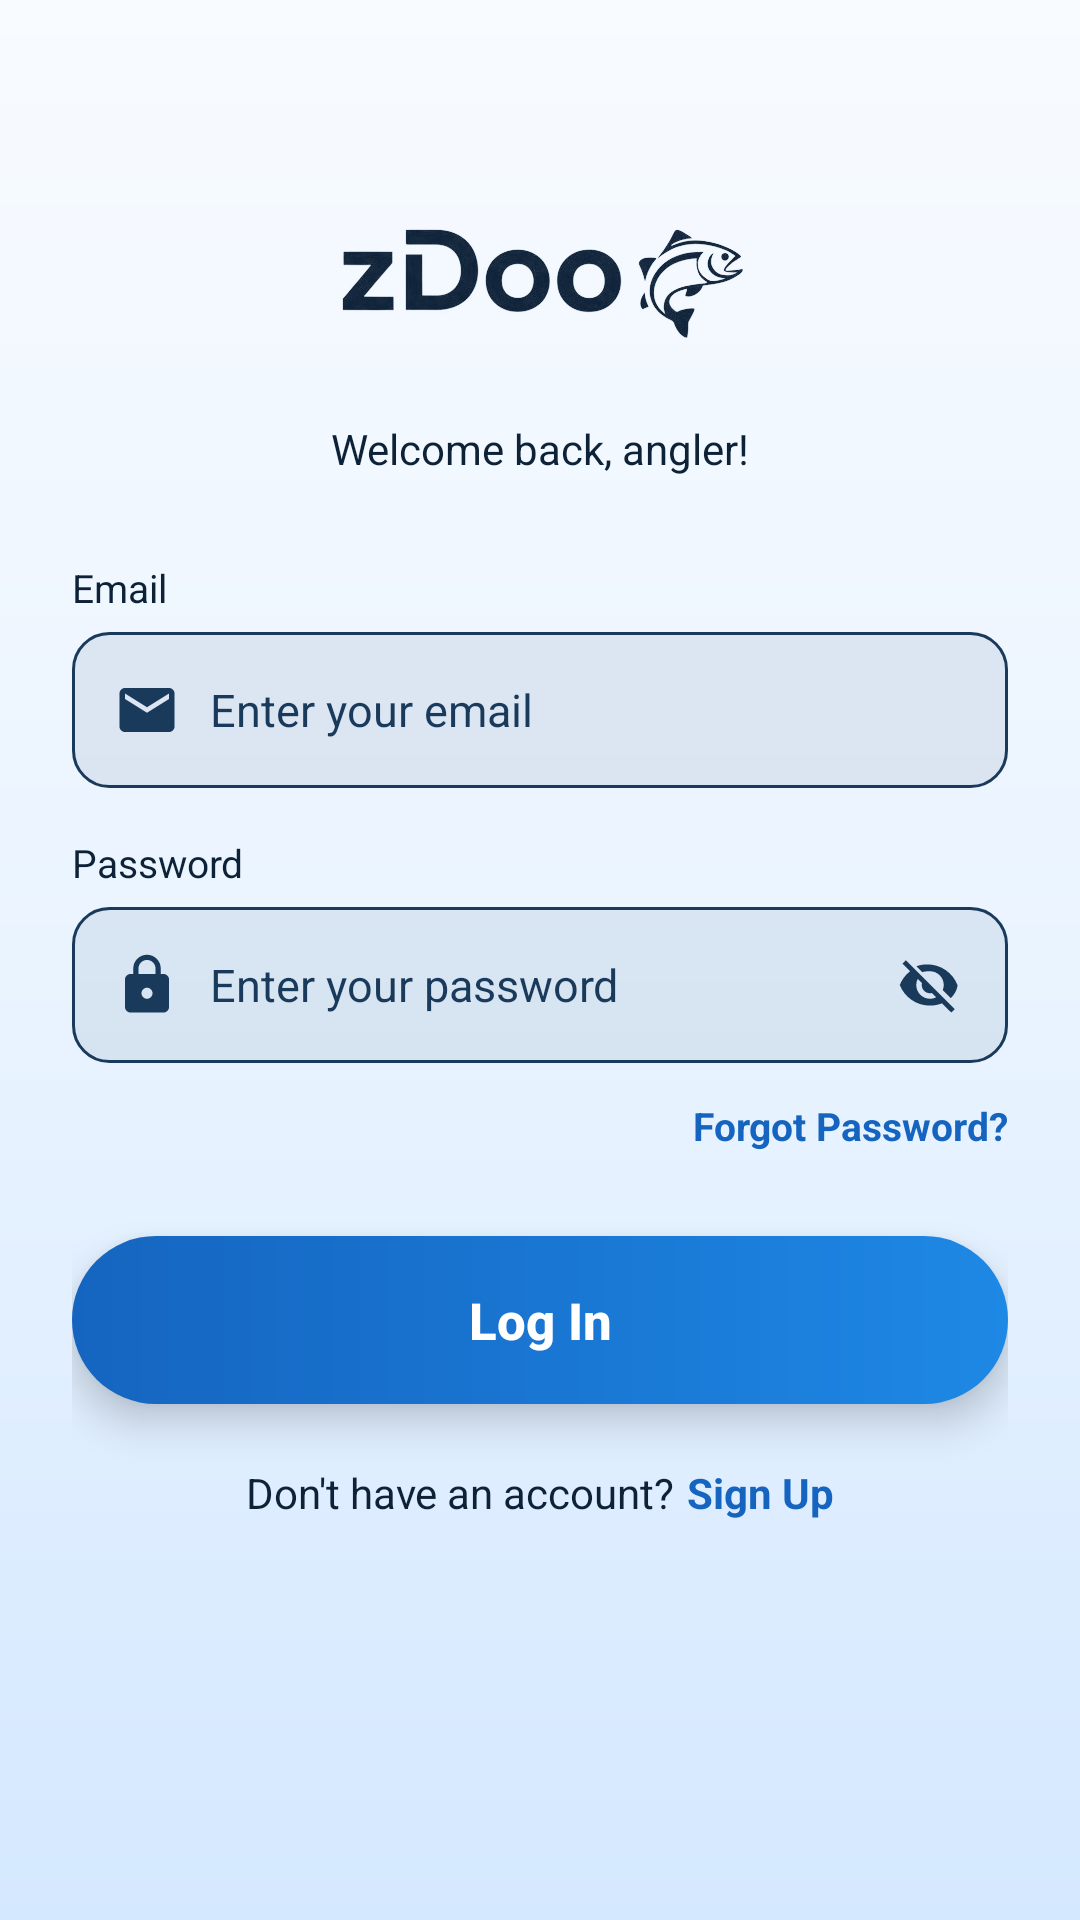

Layout XML and referenced resources for this Android screen:
<!-- AndroidManifest.xml: application theme Theme.ZDooSmart -->
<!-- res/layout/activity_login.xml -->
<?xml version="1.0" encoding="utf-8"?>
<ScrollView xmlns:android="http://schemas.android.com/apk/res/android"
    xmlns:app="http://schemas.android.com/apk/res-auto"
    xmlns:tools="http://schemas.android.com/tools"
    android:id="@+id/main"
    android:layout_width="match_parent"
    android:layout_height="match_parent"
    android:fillViewport="true"
    android:scrollbars="none"
    android:background="@drawable/bg_color_gradient"
    tools:context=".LoginActivity">

    <androidx.constraintlayout.widget.ConstraintLayout
        android:layout_width="match_parent"
        android:layout_height="wrap_content"
        android:paddingStart="24dp"
        android:paddingEnd="24dp"
        android:paddingBottom="32dp">

        
        <ImageButton
            android:id="@+id/btnBack"
            android:layout_width="40dp"
            android:layout_height="40dp"
            android:layout_marginTop="16dp"
            android:background="?attr/selectableItemBackgroundBorderless"
            android:contentDescription="@string/back"
            android:scaleType="centerInside"
            android:src="@drawable/ic_back_arrow"
            app:layout_constraintStart_toStartOf="parent"
            app:layout_constraintTop_toTopOf="parent"
            app:tint="@color/banner_title"
            tools:ignore="TouchTargetSizeCheck" />

        
        <ImageView
            android:id="@+id/loginLogo"
            android:layout_width="wrap_content"
            android:layout_height="60dp"
            android:layout_marginTop="8dp"
            android:adjustViewBounds="true"
            android:contentDescription="@string/app_description"
            android:src="@drawable/zdoo_logo"
            app:layout_constraintEnd_toEndOf="parent"
            app:layout_constraintStart_toStartOf="parent"
            app:layout_constraintTop_toBottomOf="@id/btnBack" />

        
        <TextView
            android:id="@+id/loginSubtitle"
            android:layout_width="wrap_content"
            android:layout_height="wrap_content"
            android:layout_marginTop="16dp"
            android:text="@string/login_subtitle"
            android:textColor="@color/banner_subtitle"
            android:textSize="14sp"
            app:layout_constraintEnd_toEndOf="parent"
            app:layout_constraintStart_toStartOf="parent"
            app:layout_constraintTop_toBottomOf="@id/loginLogo" />

        
        <TextView
            android:id="@+id/labelEmail"
            android:layout_width="0dp"
            android:layout_height="wrap_content"
            android:layout_marginTop="28dp"
            android:text="@string/email"
            android:textColor="@color/input_label"
            android:textSize="13sp"
            app:layout_constraintEnd_toEndOf="parent"
            app:layout_constraintStart_toStartOf="parent"
            app:layout_constraintTop_toBottomOf="@id/loginSubtitle" />

        <FrameLayout
            android:id="@+id/emailFieldContainer"
            android:layout_width="0dp"
            android:layout_height="52dp"
            android:layout_marginTop="6dp"
            android:background="@drawable/bg_input_field"
            app:layout_constraintEnd_toEndOf="parent"
            app:layout_constraintStart_toStartOf="parent"
            app:layout_constraintTop_toBottomOf="@id/labelEmail">

            <ImageView
                android:layout_width="22dp"
                android:layout_height="22dp"
                android:layout_gravity="center_vertical"
                android:layout_marginStart="14dp"
                android:contentDescription="@null"
                android:src="@drawable/ic_email"
                app:tint="@color/input_hint" />

            <EditText
                android:id="@+id/etLoginEmail"
                android:layout_width="match_parent"
                android:layout_height="match_parent"
                android:background="@null"
                android:hint="@string/hint_email"
                android:inputType="textEmailAddress"
                android:paddingStart="46dp"
                android:paddingEnd="14dp"
                android:textColor="@color/input_text"
                android:textColorHint="@color/input_hint"
                android:textSize="15sp"
                tools:ignore="Autofill" />
        </FrameLayout>

        
        <TextView
            android:id="@+id/labelPassword"
            android:layout_width="0dp"
            android:layout_height="wrap_content"
            android:layout_marginTop="16dp"
            android:text="@string/password"
            android:textColor="@color/input_label"
            android:textSize="13sp"
            app:layout_constraintEnd_toEndOf="parent"
            app:layout_constraintStart_toStartOf="parent"
            app:layout_constraintTop_toBottomOf="@id/emailFieldContainer" />

        <FrameLayout
            android:id="@+id/passwordFieldContainer"
            android:layout_width="0dp"
            android:layout_height="52dp"
            android:layout_marginTop="6dp"
            android:background="@drawable/bg_input_field"
            app:layout_constraintEnd_toEndOf="parent"
            app:layout_constraintStart_toStartOf="parent"
            app:layout_constraintTop_toBottomOf="@id/labelPassword">

            <ImageView
                android:layout_width="22dp"
                android:layout_height="22dp"
                android:layout_gravity="center_vertical"
                android:layout_marginStart="14dp"
                android:contentDescription="@null"
                android:src="@drawable/ic_lock"
                app:tint="@color/input_hint" />

            <EditText
                android:id="@+id/etLoginPassword"
                android:layout_width="match_parent"
                android:layout_height="match_parent"
                android:background="@null"
                android:hint="@string/hint_login_password"
                android:inputType="textPassword"
                android:paddingStart="46dp"
                android:paddingEnd="48dp"
                android:textColor="@color/input_text"
                android:textColorHint="@color/input_hint"
                android:textSize="15sp"
                tools:ignore="Autofill" />

            <ImageButton
                android:id="@+id/btnTogglePassword"
                android:layout_width="40dp"
                android:layout_height="40dp"
                android:layout_gravity="center_vertical|end"
                android:layout_marginEnd="6dp"
                android:background="?attr/selectableItemBackgroundBorderless"
                android:contentDescription="@string/toggle_password"
                android:scaleType="centerInside"
                android:src="@drawable/ic_visibility_off"
                app:tint="@color/input_hint"
                tools:ignore="TouchTargetSizeCheck,DuplicateSpeakableTextCheck" />
        </FrameLayout>

        
        <TextView
            android:id="@+id/tvForgotPassword"
            android:layout_width="wrap_content"
            android:layout_height="wrap_content"
            android:layout_marginTop="12dp"
            android:text="@string/forgot_password"
            android:textColor="@color/login_link"
            android:textSize="13sp"
            android:textStyle="bold"
            app:layout_constraintEnd_toEndOf="parent"
            app:layout_constraintTop_toBottomOf="@id/passwordFieldContainer" />

        
        <Button
            android:id="@+id/btnLogin"
            android:layout_width="0dp"
            android:layout_height="56dp"
            android:layout_marginTop="28dp"
            android:background="@drawable/bg_button_gradient"
            android:elevation="8dp"
            android:stateListAnimator="@null"
            android:text="@string/log_in"
            android:textAllCaps="false"
            android:textColor="@color/white"
            android:textSize="17sp"
            android:textStyle="bold"
            app:backgroundTint="@null"
            app:layout_constraintEnd_toEndOf="parent"
            app:layout_constraintStart_toStartOf="parent"
            app:layout_constraintTop_toBottomOf="@id/tvForgotPassword" />

        
        <LinearLayout
            android:id="@+id/signupPrompt"
            android:layout_width="wrap_content"
            android:layout_height="wrap_content"
            android:layout_marginTop="20dp"
            android:gravity="center"
            android:orientation="horizontal"
            app:layout_constraintEnd_toEndOf="parent"
            app:layout_constraintStart_toStartOf="parent"
            app:layout_constraintTop_toBottomOf="@id/btnLogin">

            <TextView
                android:layout_width="wrap_content"
                android:layout_height="wrap_content"
                android:text="@string/dont_have_account"
                android:textColor="@color/login_text"
                android:textSize="14sp" />

            <TextView
                android:id="@+id/tvSignup"
                android:layout_width="wrap_content"
                android:layout_height="wrap_content"
                android:layout_marginStart="4dp"
                android:text="@string/sign_up"
                android:textColor="@color/login_link"
                android:textSize="14sp"
                android:textStyle="bold" />
        </LinearLayout>

    </androidx.constraintlayout.widget.ConstraintLayout>
</ScrollView>
<!-- resources referenced by this layout -->
<resources>
  <color name="banner_subtitle">#0D2137</color>
  <color name="banner_title">#0D2137</color>
  <color name="input_hint">#1A3A5C</color>
  <color name="input_label">#0D2137</color>
  <color name="input_text">#0A1628</color>
  <color name="login_link">#1565C0</color>
  <color name="login_text">#0D2137</color>
  <color name="white">#FFFFFFFF</color>
  <!-- drawable bg_button_gradient (drawable) -->
  <?xml version="1.0" encoding="utf-8"?>
  <ripple xmlns:android="http://schemas.android.com/apk/res/android"
      android:color="#220D47A1">
      <item>
          <shape android:shape="rectangle">
              <gradient
                  android:startColor="#1565C0"
                  android:centerColor="#1976D2"
                  android:endColor="#1E88E5"
                  android:angle="0" />
              <corners android:radius="28dp" />
          </shape>
      </item>
  </ripple>
  <!-- drawable bg_color_gradient (drawable) -->
  <?xml version="1.0" encoding="utf-8"?>
  <shape xmlns:android="http://schemas.android.com/apk/res/android"
      android:shape="rectangle">
      <gradient
          android:startColor="@color/background_gradient_start"
          android:centerColor="@color/background_gradient_center"
          android:endColor="@color/background_gradient_end"
          android:angle="270" />
  </shape>
  <!-- drawable bg_input_field (drawable) -->
  <?xml version="1.0" encoding="utf-8"?>
  <shape xmlns:android="http://schemas.android.com/apk/res/android"
      android:shape="rectangle">
      <solid android:color="#2266839E" />
      <stroke
          android:width="1dp"
          android:color="@color/input_hint" />
      <corners android:radius="12dp" />
  </shape>
  <!-- drawable ic_email (drawable) -->
  <?xml version="1.0" encoding="utf-8"?>
  <vector xmlns:android="http://schemas.android.com/apk/res/android"
      android:width="22dp"
      android:height="22dp"
      android:viewportWidth="24"
      android:viewportHeight="24">
      <path
          android:fillColor="#99BBDD"
          android:pathData="M20,4H4C2.9,4 2,4.9 2,6v12c0,1.1 0.9,2 2,2h16c1.1,0 2,-0.9 2,-2V6C22,4.9 21.1,4 20,4zM20,8l-8,5L4,8V6l8,5l8,-5V8z" />
  </vector>
  <!-- drawable ic_lock (drawable) -->
  <?xml version="1.0" encoding="utf-8"?>
  <vector xmlns:android="http://schemas.android.com/apk/res/android"
      android:width="22dp"
      android:height="22dp"
      android:viewportWidth="24"
      android:viewportHeight="24">
      <path
          android:fillColor="#99BBDD"
          android:pathData="M18,8h-1V6c0,-2.76 -2.24,-5 -5,-5S7,3.24 7,6v2H6c-1.1,0 -2,0.9 -2,2v10c0,1.1 0.9,2 2,2h12c1.1,0 2,-0.9 2,-2V10C20,8.9 19.1,8 18,8zM12,17c-1.1,0 -2,-0.9 -2,-2s0.9,-2 2,-2 2,0.9 2,2S13.1,17 12,17zM15.1,8H8.9V6c0,-1.71 1.39,-3.1 3.1,-3.1s3.1,1.39 3.1,3.1V8z" />
  </vector>
  <string name="app_description" translatable="false">zDoo Smart - Ultimate fishing companion</string>
  <string name="back">Back</string>
  <string name="dont_have_account">Don\'t have an account?</string>
  <string name="email">Email</string>
  <string name="forgot_password">Forgot Password?</string>
  <string name="hint_email">Enter your email</string>
  <string name="hint_login_password">Enter your password</string>
  <string name="log_in">Log In</string>
  <string name="login_subtitle">Welcome back, angler!</string>
  <string name="password">Password</string>
  <string name="sign_up">Sign Up</string>
  <string name="toggle_password">Toggle password visibility</string>
  <style name="Theme.ZDooSmart" parent="Base.Theme.ZDooSmart" />
  <color name="background_gradient_start">#F8FBFF</color>
  <color name="background_gradient_center">#EAF4FF</color>
  <color name="background_gradient_end">#D4E8FF</color>
  <style name="Base.Theme.ZDooSmart" parent="Theme.Material3.DayNight.NoActionBar">
          <item name="android:windowBackground">@drawable/bg_color_gradient</item>
          <item name="android:statusBarColor">@android:color/transparent</item>
          <item name="android:navigationBarColor">@android:color/transparent</item>
      </style>
</resources>
